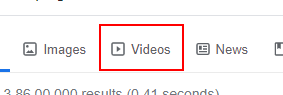
Workflow: Main

Step 1: click on the link 'Videos'

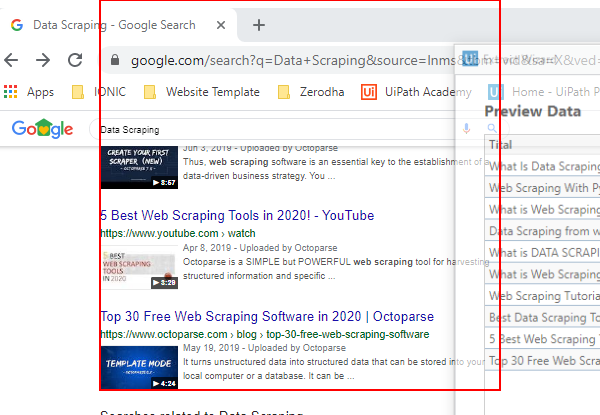
Step 2: get-text from the element 'rso'